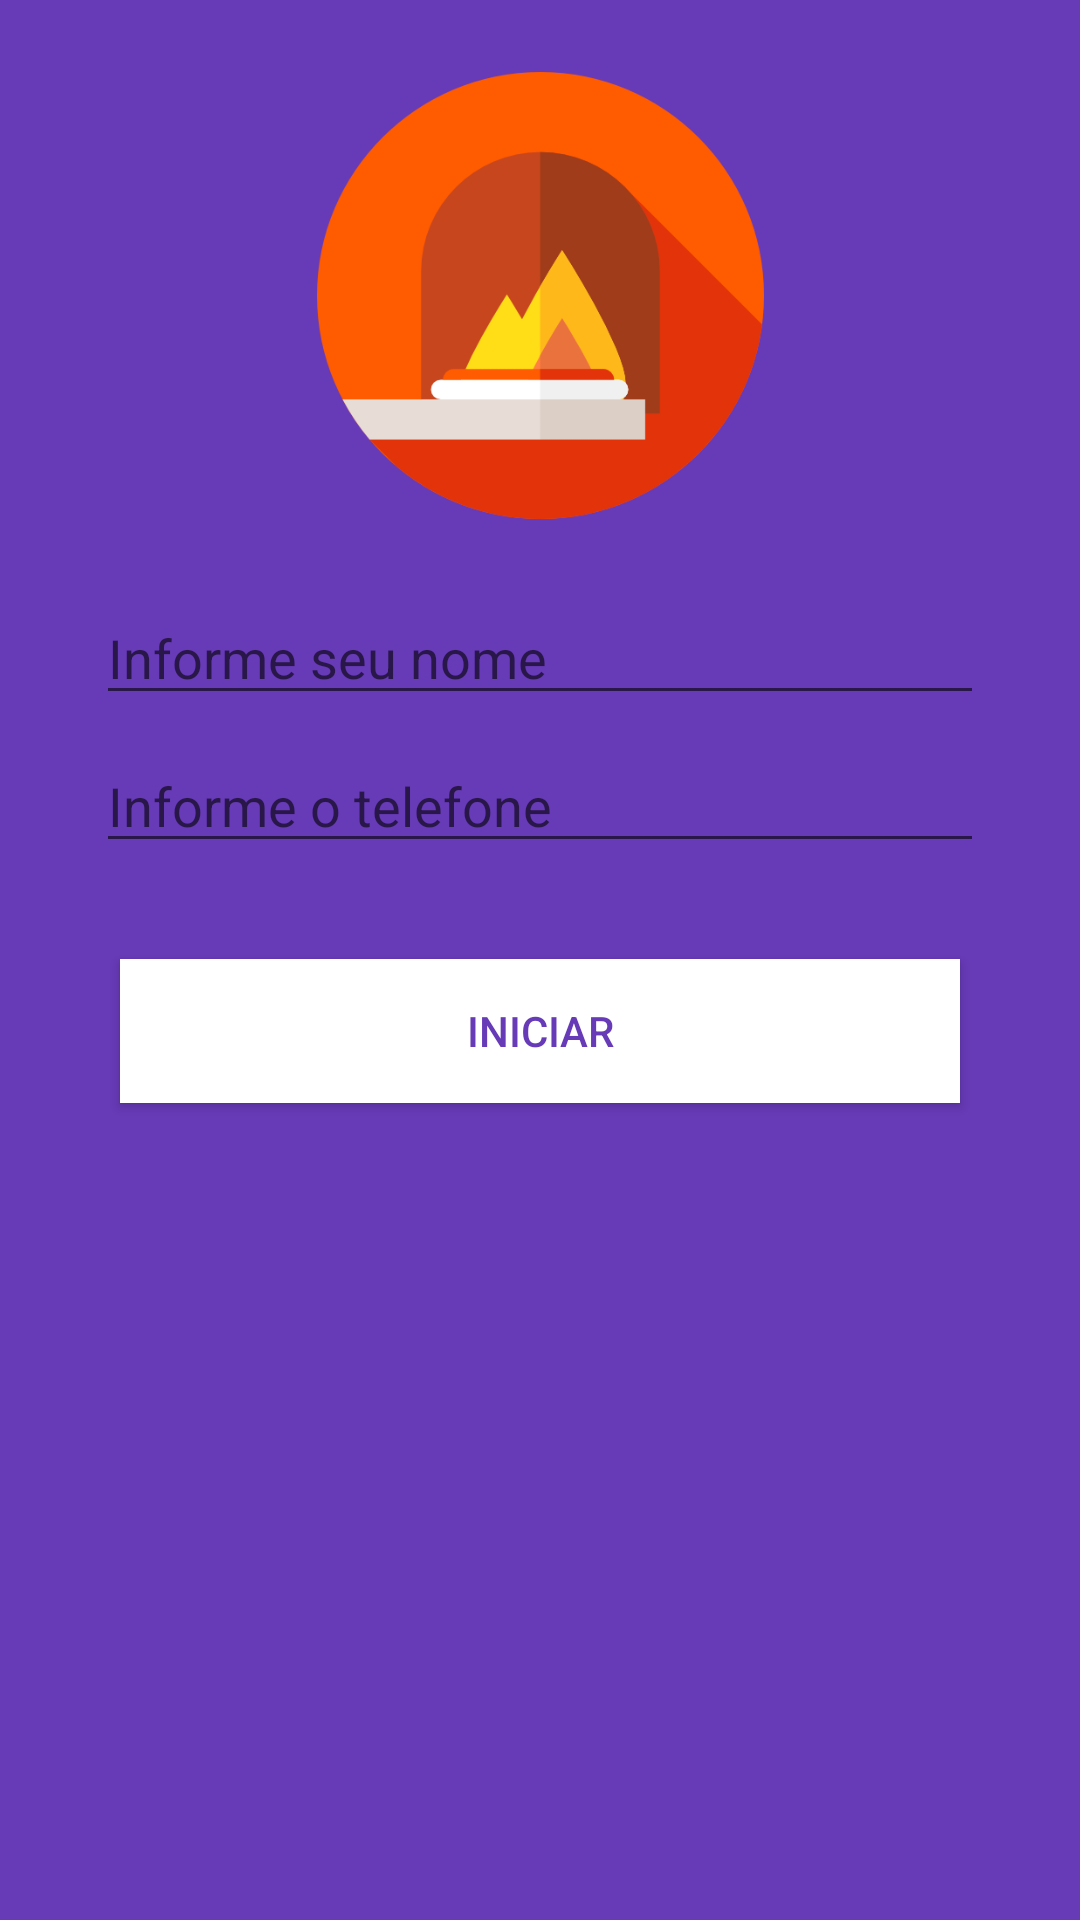

Android layout source for this screen:
<!-- AndroidManifest.xml: application theme AppTheme -->
<!-- res/layout/activity_login.xml -->
<?xml version="1.0" encoding="utf-8"?>
<android.support.constraint.ConstraintLayout xmlns:android="http://schemas.android.com/apk/res/android"
    xmlns:app="http://schemas.android.com/apk/res-auto"
    xmlns:tools="http://schemas.android.com/tools"
    android:layout_width="match_parent"
    android:layout_height="match_parent"
    android:background="@color/colorPrimary"
    tools:context=".ui.login.LoginActivity">

    <ImageView
        android:id="@+id/imageView"
        android:layout_width="181dp"
        android:layout_height="149dp"
        android:layout_marginEnd="8dp"
        android:layout_marginStart="8dp"
        android:layout_marginTop="24dp"
        app:layout_constraintEnd_toEndOf="parent"
        app:layout_constraintHorizontal_bias="0.502"
        app:layout_constraintStart_toStartOf="parent"
        app:layout_constraintTop_toTopOf="parent"
        app:srcCompat="@drawable/stoneoven" />

    <EditText
        style="@style/white_style"
        android:id="@+id/inputNome"
        android:layout_width="0dp"
        android:layout_height="wrap_content"
        android:layout_marginEnd="32dp"
        android:layout_marginStart="32dp"
        android:layout_marginTop="24dp"
        android:ems="10"
        android:hint="@string/hint_informe_nome"
        android:inputType="textPersonName"
        app:layout_constraintEnd_toEndOf="parent"
        app:layout_constraintStart_toStartOf="parent"
        app:layout_constraintTop_toBottomOf="@+id/imageView" />


    <EditText
        style="@style/white_style"
        android:id="@+id/inputTelefone"
        android:layout_width="0dp"
        android:layout_height="wrap_content"
        android:layout_marginTop="8dp"
        android:ems="10"
        android:hint="@string/hint_informe_telefone"
        android:inputType="phone"
        app:layout_constraintEnd_toEndOf="@+id/inputNome"
        app:layout_constraintStart_toStartOf="@+id/inputNome"
        app:layout_constraintTop_toBottomOf="@+id/inputNome" />

    <Button
        android:id="@+id/btnIniciar"
        android:layout_width="0dp"
        android:layout_height="wrap_content"
        android:layout_marginEnd="8dp"
        android:layout_marginStart="8dp"
        android:layout_marginTop="32dp"
        android:background="@color/white"
        android:text="@string/label_iniciar"
        android:textColor="@color/colorPrimary"
        app:layout_constraintEnd_toEndOf="@+id/inputTelefone"
        app:layout_constraintStart_toStartOf="@+id/inputTelefone"
        app:layout_constraintTop_toBottomOf="@+id/inputTelefone" />

</android.support.constraint.ConstraintLayout>
<!-- resources referenced by this layout -->
<resources>
  <color name="colorPrimary">#673AB7</color>
  <color name="white">#FFFFFF</color>
  <!-- drawable stoneoven: png bitmap (drawable, 19909 bytes) -->
  <string name="hint_informe_nome">Informe seu nome</string>
  <string name="hint_informe_telefone">Informe o telefone</string>
  <string name="label_iniciar">Iniciar</string>
  <style name="AppTheme" parent="Theme.AppCompat.Light.DarkActionBar">
          
          <item name="colorPrimary">@color/colorPrimary</item>
          <item name="colorPrimaryDark">@color/colorPrimaryDark</item>
          <item name="colorAccent">@color/colorAccent</item>
      </style>
  <color name="colorPrimaryDark">#512DA8</color>
  <color name="colorAccent">#7b1fa2</color>
</resources>
